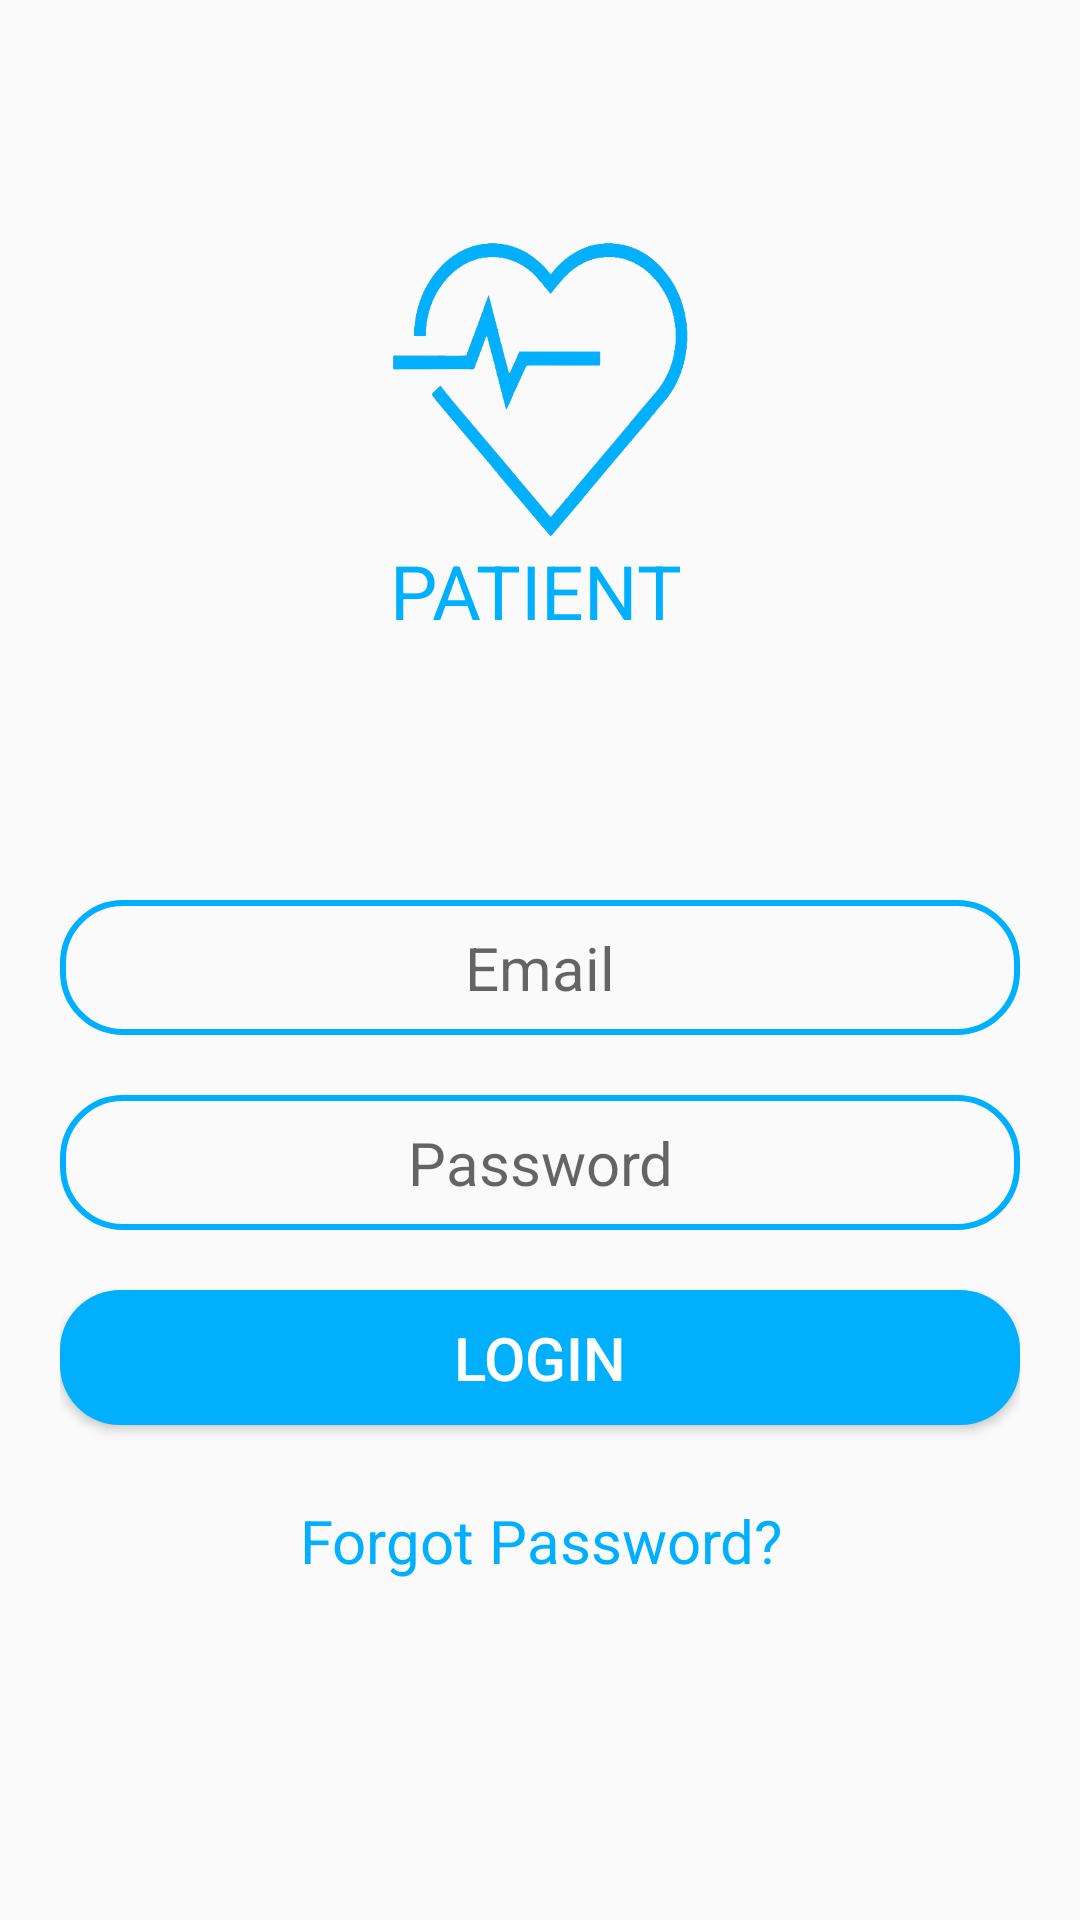

The Android layout XML behind this screen, and the referenced resources:
<!-- AndroidManifest.xml: application theme Theme.AppCompat.Light -->
<!-- res/layout/activity_patient_login.xml -->
<?xml version="1.0" encoding="utf-8"?>
<RelativeLayout
    xmlns:android="http://schemas.android.com/apk/res/android"
    android:layout_width="match_parent"
    android:layout_height="match_parent">

    <LinearLayout
        android:layout_width="wrap_content"
        android:layout_height="wrap_content"
        android:orientation="vertical"
        android:layout_centerHorizontal="true"
        android:layout_marginTop="80dp">

        <ImageView
            android:id="@+id/docimg"
            android:layout_width="100dp"
            android:layout_height="100dp"
            android:background="@drawable/patienticon"
            />
        <TextView
            android:layout_width="wrap_content"
            android:layout_height="wrap_content"
            android:text="PATIENT"
            android:textColor="@color/patient"
            android:textSize="25sp"
            />
    </LinearLayout>


    <LinearLayout
        android:layout_width="match_parent"
        android:layout_height="wrap_content"
        android:layout_marginLeft="20dp"
        android:layout_marginTop="300dp"
        android:layout_marginRight="20dp"
        android:orientation="vertical">

        <EditText
            android:id="@+id/patientEmail"
            android:layout_width="match_parent"
            android:layout_height="45dp"
            android:hint="Email"
            android:textSize="20sp"
            android:textAlignment="center"
            android:background="@drawable/patient_login"
            />

        <EditText
            android:id="@+id/patientPassword"
            android:layout_marginTop="20dp"
            android:layout_width="match_parent"
            android:layout_height="45dp"
            android:hint="Password"
            android:textSize="20sp"
            android:textAlignment="center"
            android:background="@drawable/patient_login"
            />

        <Button
            android:id="@+id/patientLoginBtn"
            android:layout_width="match_parent"
            android:layout_height="45dp"
            android:layout_marginTop="20dp"
            android:text="Login"
            android:textSize="20sp"
            android:textColor="@color/white"
            android:background="@drawable/patient_button"
            />

        <TextView
            android:id="@+id/PatientForgotPass"
            android:layout_width="wrap_content"
            android:layout_height="35dp"
            android:layout_gravity="center"
            android:layout_marginTop="25dp"
            android:text="Forgot Password?"
            android:textAlignment="center"
            android:textColor="@color/patient"
            android:textSize="20sp" />

        <LinearLayout
            android:layout_width="wrap_content"
            android:layout_height="wrap_content"
            android:layout_marginLeft="60dp"
            android:layout_marginTop="200dp">

            <TextView
                android:layout_width="wrap_content"
                android:layout_height="35dp"
                android:layout_gravity="center"
                android:text="Don't have an account ?"
                android:textAlignment="center"
                android:textColor="@color/black"
                android:textSize="20sp" />

            <TextView
                android:id="@+id/register"
                android:layout_width="wrap_content"
                android:layout_height="35dp"
                android:layout_gravity="center"
                android:text="Register"
                android:textAlignment="center"
                android:textColor="@color/patient"
                android:textSize="20sp" />
        </LinearLayout>

    </LinearLayout>

</RelativeLayout>
<!-- resources referenced by this layout -->
<resources>
  <color name="black">#FF000000</color>
  <color name="patient">#00B0FF</color>
  <color name="white">#FFFFFFFF</color>
  <!-- drawable patient_button (drawable) -->
  <?xml version="1.0" encoding="utf-8"?>
  <shape xmlns:android="http://schemas.android.com/apk/res/android"
      android:shape="rectangle">
  
      <solid android:color="#00B0FF"/>
      <corners android:radius="20dp"/>
  
  </shape>
  <!-- drawable patient_login (drawable) -->
  <?xml version="1.0" encoding="utf-8"?>
  <shape xmlns:android="http://schemas.android.com/apk/res/android"
      android:shape="rectangle">
      <solid android:color="@android:color/transparent"/>
  
      <corners android:radius="20dp"/>
  
      <stroke
          android:color="#00B0FF"
          android:width="2dp"/>
  
  </shape>
  <!-- drawable patienticon: jpeg bitmap (drawable, 2836 bytes) -->
</resources>
